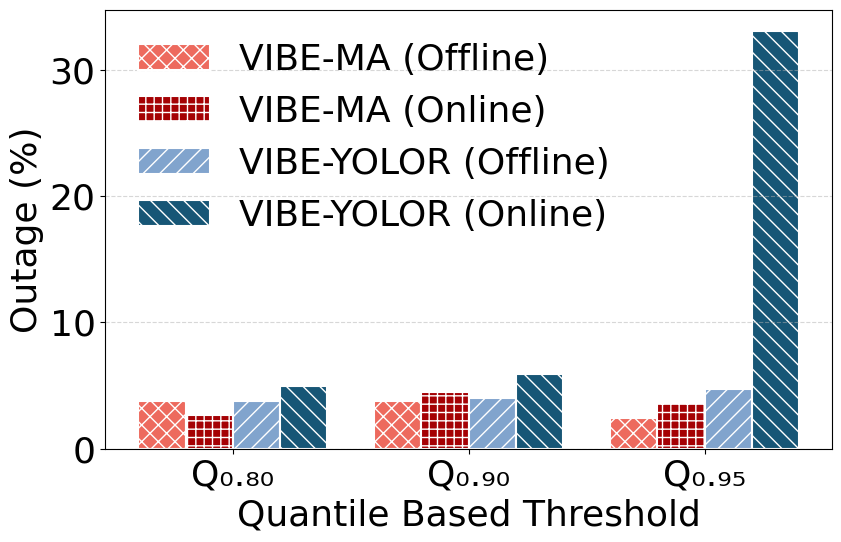

Generate this figure with matplotlib:
# import numpy as np
# import matplotlib.pyplot as plt

# # === Matplotlib Config ===
# plt.rcParams.update({
#     'pdf.fonttype': 42,
#     'ps.fonttype': 42,
#     'text.usetex': False,
#     'font.size': 26,
#     'mathtext.fontset': 'dejavusans',
#     'font.family': 'DejaVu Sans'
# })

# # === Data ===
# quantiles = [r"$Q_{0.80}$", r"$Q_{0.90}$", r"$Q_{0.95}$"]

# offline_yolor = [3.8, 4.0, 4.7]
# online_yolor  = [5.0, 5.9, 33.1]
# offline_ma    = [3.8, 3.8, 2.4]
# online_ma     = [2.7, 4.5, 3.6]

# # === Grouped bar positions ===
# x = np.arange(len(quantiles))  # one group per quantile
# bar_width = 0.2  # narrow bars, no gaps inside groups

# fig, ax = plt.subplots(figsize=(9,6))

# # === Plot Bars with no gaps inside groups ===




# ax.bar(x + 1.5*bar_width, online_ma, bar_width,
#        label="VIBE-MA Online", color="#a50104", edgecolor='white', hatch='++', linewidth=1.5)

# ax.bar(x - 0.5*bar_width, offline_ma, bar_width,
#        label="VIBE-MA Offline", color="#ed6a5e", edgecolor='white', hatch='xx', linewidth=1.5)

# ax.bar(x - 1.5*bar_width, offline_yolor, bar_width,
#        label="VIBE-YOLOR Offline", color="#81a4cd", edgecolor='white', hatch='//', linewidth=1.5)

# ax.bar(x + 0.5*bar_width, online_yolor, bar_width,
#        label="VIBE-YOLOR Online", color="#175676", edgecolor='white', hatch='\\\\', linewidth=1.5)





# # === Formatting ===
# ax.set_xticks(x)
# ax.set_xticklabels(["Q₀.₈₀", "Q₀.₉₀", "Q₀.₉₅"])
# ax.set_ylabel("Outage (%)")
# ax.set_xlabel("Quantile Based Threshold")

# # === Legend flipped (reverse order) ===
# handles, labels = ax.get_legend_handles_labels()
# ax.legend(handles[::-1], labels[::-1], frameon=False, loc="upper left")

# ax.grid(axis='y', linestyle='--', alpha=0.5)

# # === Save ===
# plt.tight_layout()
# plt.savefig("outage_vibe_vertical_grouped.svg", format="svg", dpi=600, bbox_inches="tight")
# plt.savefig("outage_vibe_vertical_grouped.png", format="png", dpi=600, bbox_inches="tight")
# plt.savefig("outage_vibe_vertical_grouped.pdf", format="pdf", dpi=600, bbox_inches="tight")

# plt.show()
import numpy as np
import matplotlib.pyplot as plt

# === Matplotlib Config ===
plt.rcParams.update({
    'pdf.fonttype': 42,
    'ps.fonttype': 42,
    'text.usetex': False,
    'font.size': 26,
    'mathtext.fontset': 'dejavusans',
    'font.family': 'DejaVu Sans'
})

# === Data ===
quantiles = [r"$Q_{0.80}$", r"$Q_{0.90}$", r"$Q_{0.95}$"]

offline_yolor = [3.8, 4.0, 4.7]
online_yolor  = [5.0, 5.9, 33.1]
offline_ma    = [3.8, 3.8, 2.4]
online_ma     = [2.7, 4.5, 3.6]

# === Grouped bar positions ===
x = np.arange(len(quantiles))  # one group per quantile
bar_width = 0.2  # narrow bars, no gaps inside groups

fig, ax = plt.subplots(figsize=(9,6))

# === Plot Bars in requested order ===
ax.bar(x - 1.5*bar_width, offline_ma, bar_width,
       label="VIBE-MA (Offline)", color="#ed6a5e", edgecolor='white', hatch='xx', linewidth=1.5)

ax.bar(x - 0.5*bar_width, online_ma, bar_width,
       label="VIBE-MA (Online)", color="#a50104", edgecolor='white', hatch='++', linewidth=1.5)

ax.bar(x + 0.5*bar_width, offline_yolor, bar_width,
       label="VIBE-YOLOR (Offline)", color="#81a4cd", edgecolor='white', hatch='//', linewidth=1.5)

ax.bar(x + 1.5*bar_width, online_yolor, bar_width,
       label="VIBE-YOLOR (Online)", color="#175676", edgecolor='white', hatch='\\\\', linewidth=1.5)

# === Formatting ===
ax.set_xticks(x)
ax.set_xticklabels(["Q₀.₈₀", "Q₀.₉₀", "Q₀.₉₅"])
ax.set_ylabel("Outage (%)")
ax.set_xlabel("Quantile Based Threshold")

# === Legend in the same order as bars ===
handles, labels = ax.get_legend_handles_labels()
ax.legend(handles, labels, frameon=False, loc="upper left")

ax.grid(axis='y', linestyle='--', alpha=0.5)

# === Save ===
plt.tight_layout()
plt.savefig("outage_vibe_vertical_grouped.svg", format="svg", dpi=600, bbox_inches="tight")
plt.savefig("outage_vibe_vertical_grouped.png", format="png", dpi=600, bbox_inches="tight")
plt.savefig("outage_vibe_vertical_grouped.pdf", format="pdf", dpi=600, bbox_inches="tight")

plt.show()
